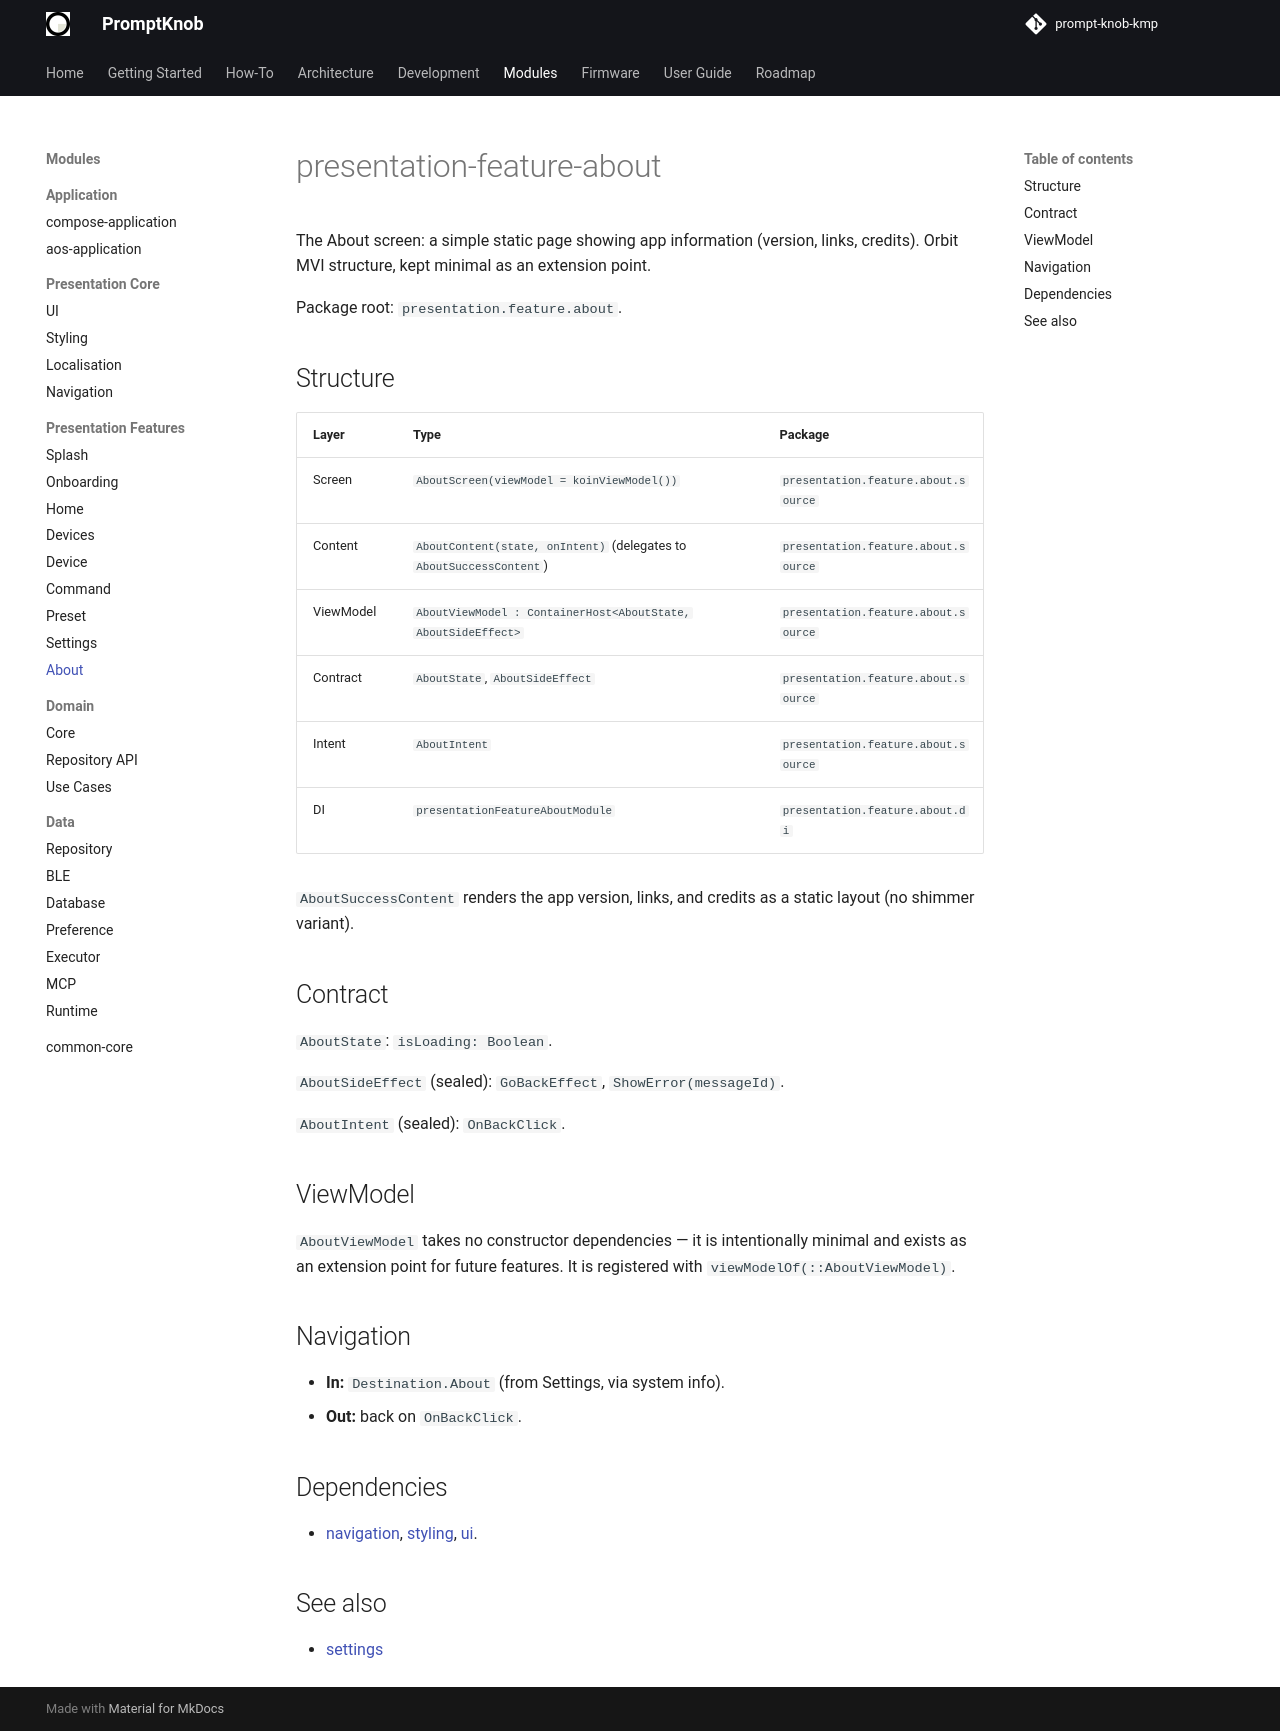

repository: andrew-malitchuk/prompt-knob-kmp · page: modules/presentation/features/about/index.html · generator: mkdocs

# presentation-feature-about

The About screen: a simple static page showing app information (version, links, credits). Orbit MVI structure, kept minimal as an extension point.

Package root: `presentation.feature.about`.

## Structure

| Layer | Type | Package |
|-------|------|---------|
| Screen | `AboutScreen(viewModel = koinViewModel())` | `presentation.feature.about.source` |
| Content | `AboutContent(state, onIntent)` (delegates to `AboutSuccessContent`) | `presentation.feature.about.source` |
| ViewModel | `AboutViewModel : ContainerHost<AboutState, AboutSideEffect>` | `presentation.feature.about.source` |
| Contract | `AboutState`, `AboutSideEffect` | `presentation.feature.about.source` |
| Intent | `AboutIntent` | `presentation.feature.about.source` |
| DI | `presentationFeatureAboutModule` | `presentation.feature.about.di` |

`AboutSuccessContent` renders the app version, links, and credits as a static layout (no shimmer variant).

## Contract

`AboutState`: `isLoading: Boolean`.

`AboutSideEffect` (sealed): `GoBackEffect`, `ShowError(messageId)`.

`AboutIntent` (sealed): `OnBackClick`.

## ViewModel

`AboutViewModel` takes no constructor dependencies — it is intentionally minimal and exists as an extension point for future features. It is registered with `viewModelOf(::AboutViewModel)`.

## Navigation

- **In:** `Destination.About` (from Settings, via system info).
- **Out:** back on `OnBackClick`.

## Dependencies

- [navigation](../core/navigation.md), [styling](../core/styling.md), [ui](../core/ui.md).

## See also

- [settings](settings.md)
